Dataset: BirdTerrainData (GitHub, Max-Highsmith/TerrainClassifier). Classes: land, mixed terrain, water.

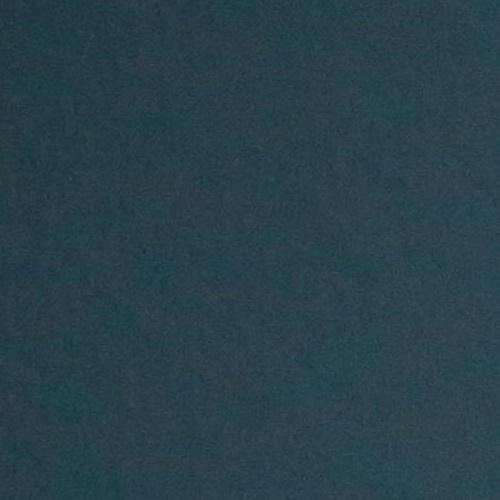
Label: water

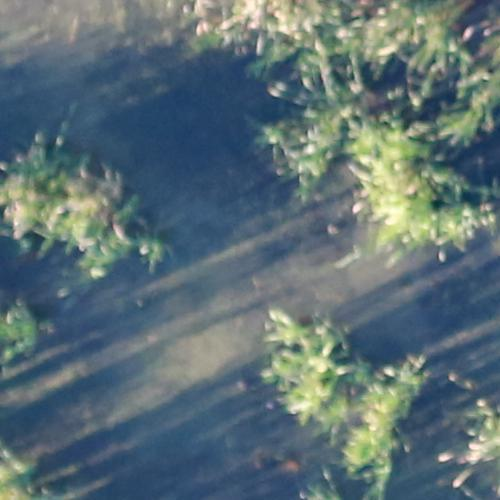
Label: land

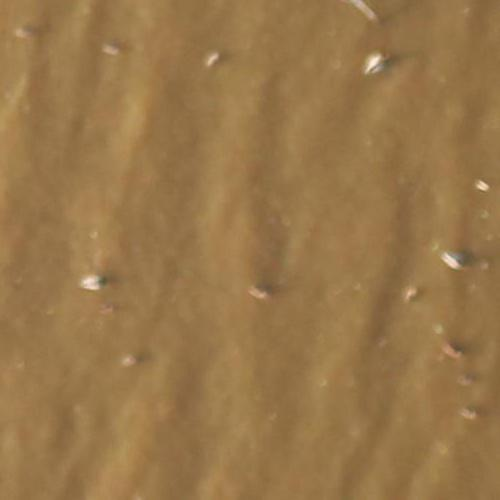
Label: mixed terrain

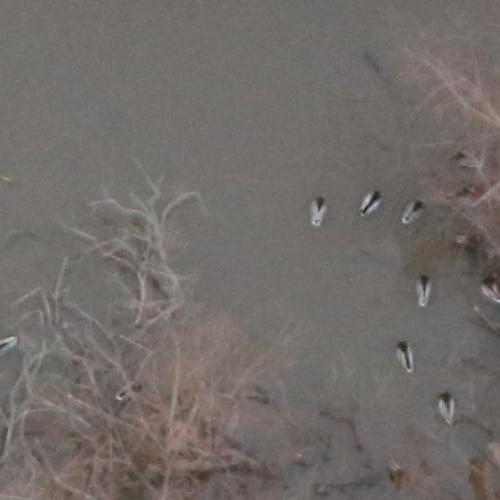
Label: mixed terrain

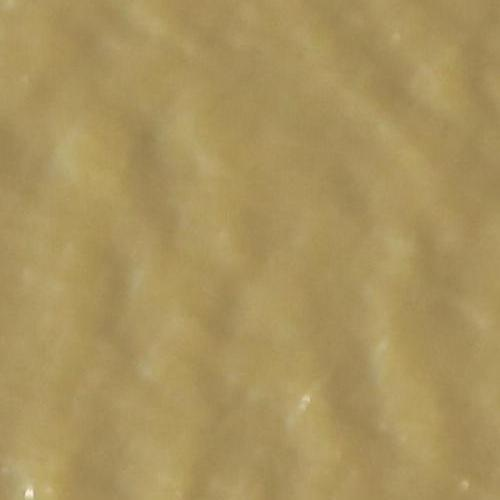
Label: water

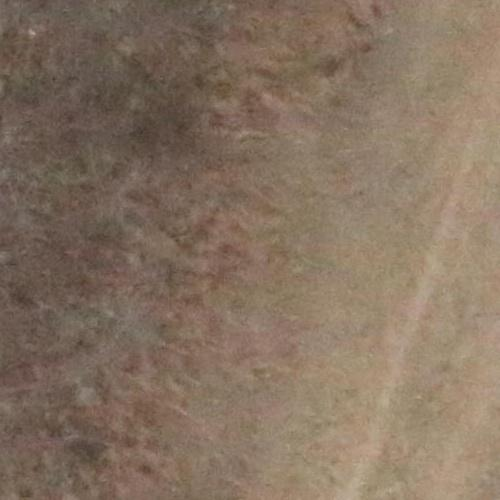
Label: land
